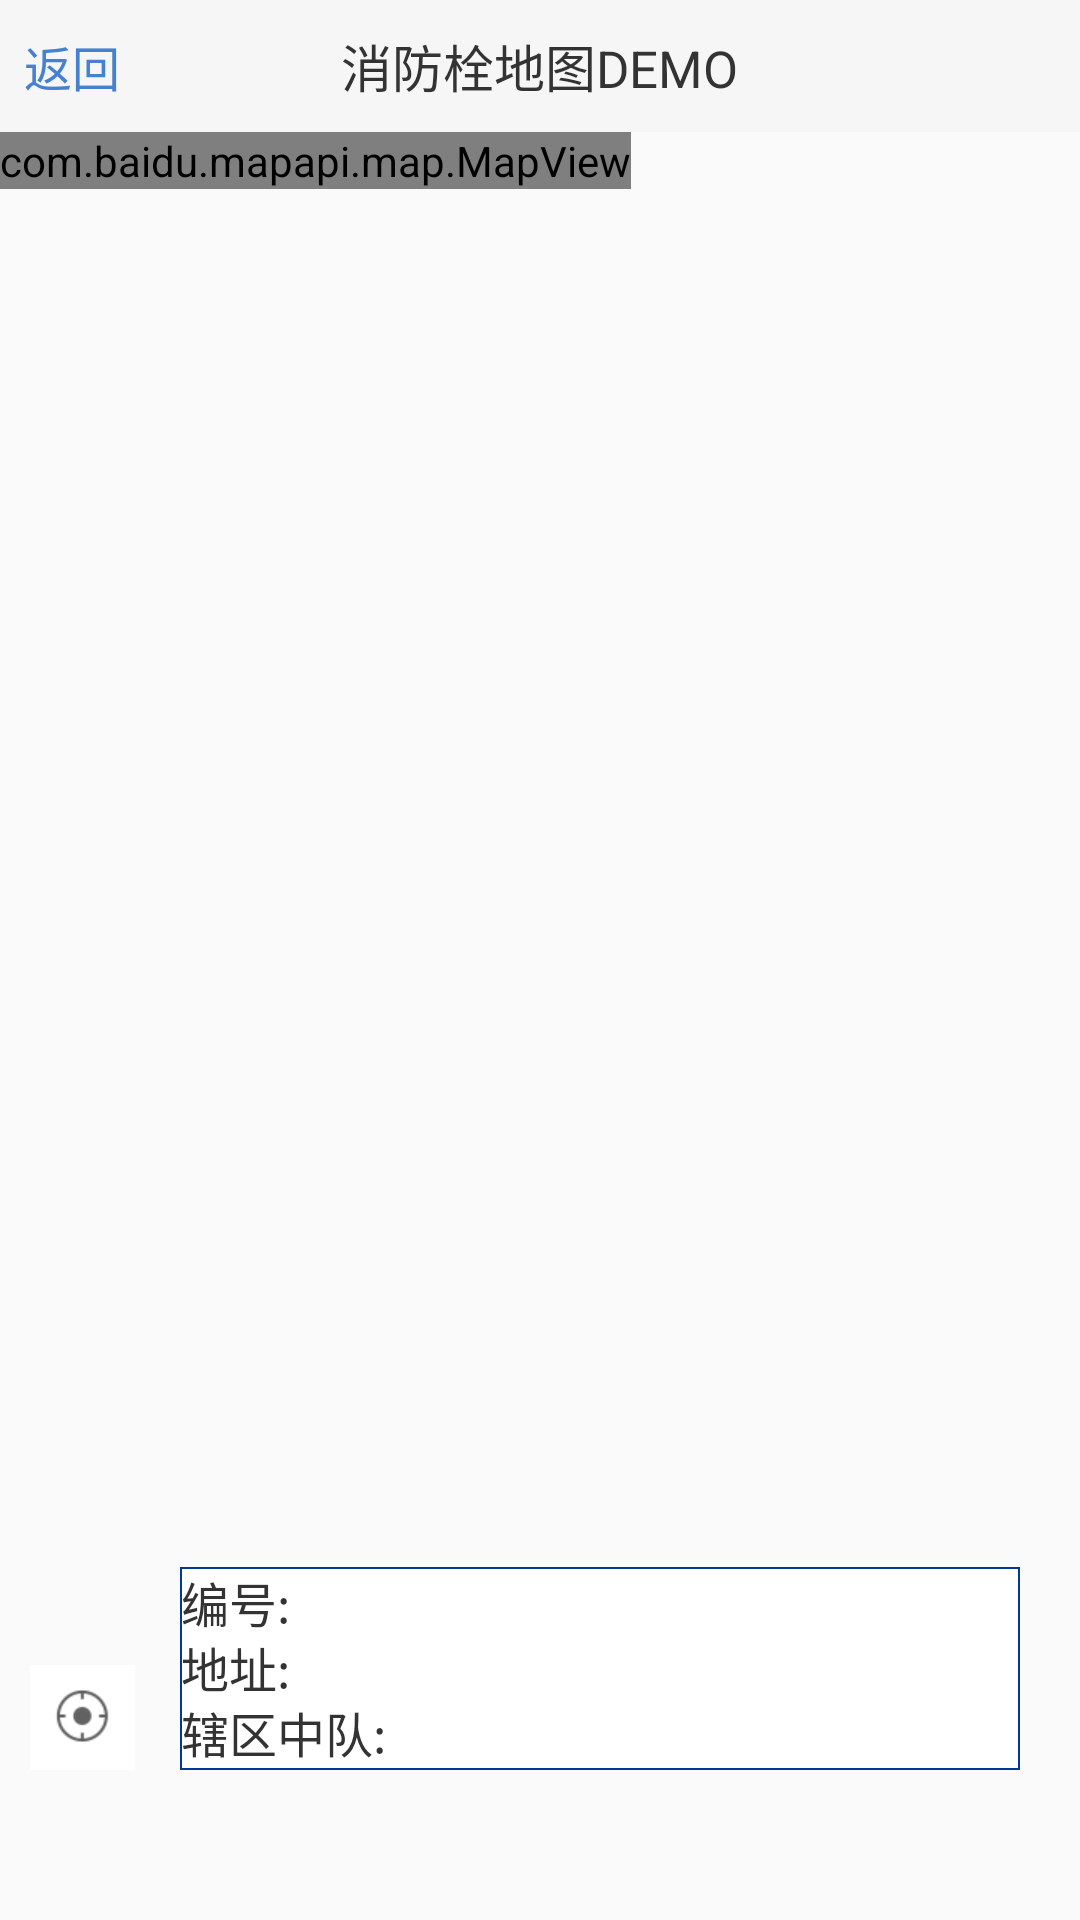

Layout XML and referenced resources for this Android screen:
<!-- AndroidManifest.xml: application theme AppTheme -->
<!-- res/layout/activity_hydrant_map_layout.xml -->
<?xml version="1.0" encoding="utf-8"?>
<RelativeLayout
    xmlns:android="http://schemas.android.com/apk/res/android"
    xmlns:tools="http://schemas.android.com/tools"
    android:layout_width="match_parent"
    android:layout_height="match_parent"

    tools:context=".activities.HydrantMapActivity"
    >
    <RelativeLayout
        android:id="@+id/hydrant_list_topbar_layout"
        android:layout_width="fill_parent"
        android:layout_height="@dimen/ah_common_top_tabs_hight"
        android:background="@color/bgcolor05"
        >
        <TextView
            android:id="@+id/hydrant_list_title"
            android:layout_width="wrap_content"
            android:layout_height="wrap_content"
            android:textSize="@dimen/font06" android:textColor="@color/textcolor04"
            android:layout_centerInParent="true"
            android:text="消防栓地图DEMO"
            />
        <TextView  android:textSize="@dimen/font05" android:textColor="@color/textcolor02" android:gravity="center_vertical" android:id="@+id/back_TextView" android:layout_width="wrap_content" android:layout_height="fill_parent" android:layout_marginLeft="8.0dip" android:text="返回" android:drawableLeft="@drawable/returntext_selector" android:drawablePadding="5.0dip" android:layout_alignParentLeft="true" />


    </RelativeLayout>


    <com.baidu.mapapi.map.MapView
        android:id="@+id/bdMapView"
        android:layout_width="wrap_content"
        android:layout_height="wrap_content"
        android:layout_below="@id/hydrant_list_topbar_layout"
        android:clickable="true"
        />

    <RelativeLayout
        android:id="@+id/locateLayout"
        android:layout_width="match_parent"
        android:layout_height="wrap_content"
        android:layout_alignParentBottom="true"
        android:layout_alignParentLeft="true"
        android:layout_marginBottom="50dip"
        android:layout_marginLeft="10dip">

        <TextView
            android:id="@+id/tvLocateMyself"
            android:layout_width="wrap_content"
            android:layout_height="wrap_content"
            android:drawableLeft="@drawable/locatewhite"/>

    </RelativeLayout>


    <RelativeLayout
        android:id="@+id/hydrant_map_item_layout"
        android:layout_width="fill_parent"
        android:layout_height="wrap_content"
        android:layout_alignParentBottom="true"
        android:layout_alignParentLeft="true"
        android:layout_marginBottom="50dip"
        android:layout_marginLeft="60dip"
        android:layout_marginRight="20dip"
        android:background="@drawable/desc_layout_border_color"

        >
        <TextView android:textSize="@dimen/font01" android:textColor="@color/textcolor09" android:gravity="center" android:id="@+id/hydrant_map_item_scope" android:background="@color/textcolor11" android:visibility="gone" android:layout_width="33.0dip" android:layout_height="20.0dip" android:text="4S" android:singleLine="true" />
        <TextView
            android:id="@+id/hydrant_map_item_name_title"
            android:layout_width="wrap_content"
            android:layout_height="wrap_content"
            android:layout_toRightOf="@id/hydrant_map_item_scope"
            android:layout_alignBaseline="@id/hydrant_map_item_scope"
            android:textSize="@dimen/font05"
            android:textColor="@color/textcolor04"
            android:text="编号: "
            android:singleLine="true"/>
        <TextView
            android:id="@+id/hydrant_map_item_name"
            android:layout_width="wrap_content"
            android:layout_height="wrap_content"
            android:layout_toRightOf="@id/hydrant_map_item_name_title"
            android:layout_alignBaseline="@id/hydrant_map_item_scope"
            android:textSize="@dimen/font05"
            android:textColor="@color/textcolor04"
            android:singleLine="true"/>
        <TextView
            android:id="@+id/hydrant_map_item_location_desc_title"
            android:layout_width="wrap_content"
            android:layout_height="wrap_content"
            android:textColor="@color/textcolor04"
            android:textSize="@dimen/font05"
            android:layout_below="@id/hydrant_map_item_name"
            android:paddingRight="5.0dip"
            android:text="地址: "
            />
        <TextView
            android:id="@+id/hydrant_map_item_location_desc"
            android:layout_width="wrap_content"
            android:layout_height="wrap_content"
            android:textColor="@color/textcolor04"
            android:textSize="@dimen/font05"
            android:layout_below="@id/hydrant_map_item_name"
            android:layout_toRightOf="@id/hydrant_map_item_location_desc_title"
            android:paddingRight="5.0dip"
            />
        <TextView
            android:id="@+id/hydrant_map_item_state"
            android:layout_width="fill_parent"
            android:layout_height="wrap_content"
            android:layout_toRightOf="@id/hydrant_map_item_name"
            android:textColor="@color/bgcolor19"
            android:textSize="@dimen/font05"
            android:gravity="right"
            android:paddingRight="5.0dip"/>

        <TextView
            android:id="@+id/hydrant_map_item_unit_title"
            android:layout_width="wrap_content"
            android:layout_height="wrap_content"
            android:textColor="@color/textcolor04"
            android:textSize="@dimen/font05"
            android:singleLine="true"
            android:layout_below="@id/hydrant_map_item_location_desc"
            android:paddingRight="5.0dip"
            android:text="辖区中队: "
            />

        <TextView
            android:id="@+id/hydrant_map_item_unit"
            android:layout_width="wrap_content"
            android:layout_height="wrap_content"
            android:textColor="@color/textcolor04"
            android:textSize="@dimen/font05"
            android:singleLine="true"
            android:layout_below="@id/hydrant_map_item_location_desc"
            android:layout_toRightOf="@id/hydrant_map_item_unit_title"
            android:paddingRight="5.0dip"
            />

    </RelativeLayout>



</RelativeLayout>
<!-- resources referenced by this layout -->
<resources>
  <color name="bgcolor05">#fff6f6f6</color>
  <color name="bgcolor19">#ff4680d1</color>
  <color name="textcolor02">#ff4680d1</color>
  <color name="textcolor04">#ff333333</color>
  <color name="textcolor09">#ffffffff</color>
  <color name="textcolor11">#ff28b46b</color>
  <dimen name="ah_common_top_tabs_hight">44.0dip</dimen>
  <dimen name="font01">12.0sp</dimen>
  <dimen name="font05">16.0sp</dimen>
  <dimen name="font06">17.0sp</dimen>
  <!-- drawable desc_layout_border_color (drawable) -->
  <?xml version="1.0" encoding="utf-8"?>
  <shape xmlns:android="http://schemas.android.com/apk/res/android">
  
      <solid android:color="@color/bgcolor22"/>
  
      <stroke
          android:width="0.5dp"
          android:color="@color/bgcolor18"/>
      <padding
          android:bottom="1dp"
          android:left="0.5dp"
          android:right="0.5dp"
          android:top="0dp"/>
  
  </shape>
  <!-- drawable locatewhite: png bitmap (drawable-xhdpi, 1364 bytes) -->
  <!-- drawable returntext_selector (drawable) -->
  <?xml version="1.0" encoding="utf-8"?>
  <selector xmlns:android="http://schemas.android.com/apk/res/android">
      <item android:state_pressed="false" android:state_focused="false" android:drawable="@drawable/bar_btn_icon_returntext"/>
      <item android:state_pressed="true" android:drawable="@drawable/bar_btn_icon_returntext_a"/>
  </selector>
  <style name="AppTheme" parent="Theme.AppCompat.Light.DarkActionBar">
          
          <item name="colorPrimary">@color/colorPrimary</item>
          <item name="colorPrimaryDark">@color/colorPrimaryDark</item>
          <item name="colorAccent">@color/colorAccent</item>
      </style>
  <color name="bgcolor22">#ffffffff</color>
  <color name="bgcolor18">#ff003893</color>
  <color name="colorPrimary">#3F51B5</color>
  <color name="colorPrimaryDark">#303F9F</color>
  <color name="colorAccent">#FF4081</color>
</resources>
